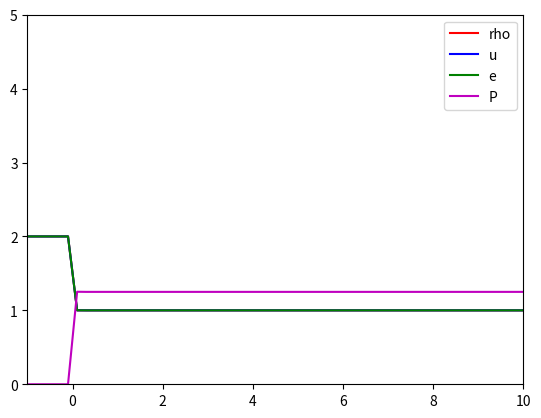

Here is the Python script that generated this plot: (Note: this script raises an exception after producing the figure.)
#!/usr/bin/python3

from numpy import empty, linspace, empty_like
import numpy as np
import matplotlib.pyplot as plt
from matplotlib.animation import ArtistAnimation
from math import floor
import os

### Physical parameters
# Left
RHO_LEFT = 2
U_LEFT = 2
E_LEFT = 2
# Right
RHO_RIGHT = 1
U_RIGHT = 1
E_RIGHT = 1
GAMMA = 3.5
### Model parameters
# Coordinates
X_LIMITS = [-10., 10.]
NODE_NUM = 100    # including borders
DX = abs(X_LIMITS[0] - X_LIMITS[1]) / (NODE_NUM - 1)
X_VALUES = linspace(min(X_LIMITS), max(X_LIMITS), NODE_NUM)
# Time
TAU = 0.0001
T = 0.5
T_VALUES = linspace(0, T, floor(T / TAU + 1))
# Other
SKIP = 200

def draw_picture(i, rho, u, e, P):
    plt.axis([-1, 10, 0, 5])
    plt.plot(X_VALUES, rho, 'r', X_VALUES, u, 'b', X_VALUES, e, 'g', X_VALUES, P, 'm')
    plt.legend(['rho', 'u', 'e', 'P'])
    plt.savefig('/tmp/vmetf/{:0>5d}.png'.format(i))
    plt.clf()

def P_state(rho, u, e):
    """State equation."""
    return rho*(e - 0.5*u**2)*(GAMMA - 1)

def intermediate_vals(f):
    """Calculate f_+ and f_- array."""
    return 0.5 * (f[1:] + f[:-1])

def initial_conditions(harlow=True):
    """Set initial conditions and arrays."""
    rho, u, e = empty(NODE_NUM), empty(NODE_NUM), empty(NODE_NUM)
    rho[X_VALUES < 0] = RHO_LEFT
    rho[X_VALUES >= 0] = RHO_RIGHT
    u[X_VALUES < 0] = U_LEFT
    u[X_VALUES >= 0] = U_RIGHT
    e[X_VALUES < 0] = E_LEFT
    e[X_VALUES >= 0] = E_RIGHT

    return rho, u, e

def harlow():
    """Harlow method implementation."""

    rho, u, e = initial_conditions()
    rho_next, u_next, e_next = initial_conditions()
    u_temp, e_temp = empty_like(u), empty_like(e)
    P_aver = empty(NODE_NUM-1)
    dM, D_minus, D_plus = empty(NODE_NUM-1), empty(NODE_NUM-1), empty(NODE_NUM-1)

    for t in T_VALUES:
        i = int(t/TAU)

        # Euler step
        P = P_state(rho, u, e)
        P_aver = intermediate_vals(P)
        u_aver = intermediate_vals(u)

        u_temp[1:-1] = u[1:-1] - TAU/(DX*rho[1:-1]) * (P_aver[1:] - P_aver[:-1])
        u_temp[0] = u_temp[1]
        u_temp[-1] = u_temp[-2]

        e_temp[1:-1] = e[1:-1] - TAU/(DX*rho[1:-1]) * (P_aver[1:]*u_aver[1:] - P_aver[:-1]*u_aver[:-1])
        e_temp[0] = e_temp[1]
        e_temp[-1] = e_temp[-2]


        # Lagrange step
        u_temp_aver = intermediate_vals(u_temp)
        dM[u_temp_aver > 0] = (rho[:-1])[u_temp_aver > 0]
        dM[u_temp_aver <= 0] = (rho[1:])[u_temp_aver <= 0]
        dM = dM * u_temp_aver * TAU
        D_plus[u_temp_aver < 0] = 1
        D_plus[u_temp_aver >= 0] = 0
        D_minus[u_temp_aver < 0] = 0
        D_minus[u_temp_aver >= 0] = 1

        rho_next[1:-1] = rho[1:-1] + (dM[:-1] - dM[1:]) / DX
        rho_next[0] = rho_next[1]
        rho_next[-1] = rho_next[-2]

        def new_X(X, X_new, rho, rho_new):
            X_new[1:-1] = (D_minus[:-1]*X[:-2]*np.abs(dM[:-1]) + D_plus[1:]*X[2:]*np.abs(dM[1:]) +
                           X[1:-1]*(rho[1:-1]*DX - (1 - D_minus[:-1])*np.abs(dM[:-1]) -
                                    (1 - D_plus[1:])*np.abs(dM[1:]))) / (rho_new[1:-1] * DX)
            X_new[0] = X_new[1]
            X_new[-1] = X_new[-2]
            return X_new

        u_next = new_X(u_temp, u_next, rho, rho_next)
        e_next = new_X(e_temp, e_next, rho, rho_next)

        if i % SKIP == 0:
            draw_picture(i, rho, u, e, P)

        u, u_next = u_next, u
        e, e_next = e_next, e
        rho, rho_next = rho_next, rho

def smoothing():
    pass

def lax_wendroff():
    """Lax-Wendroff method implementation."""
    get_f = lambda rho, u, e: np.vstack([rho, rho*u, rho*e]).T
    get_F = lambda rho, u, e: np.vstack([rho*u, (rho*u)**2 / rho + P_state(rho, u, e),
                                         u * (rho*e + P_state(rho, u, e))]).T
    get_3 = lambda x: (x[:, 0], x[:, 1]/x[:, 0], x[:, 2]/x[:, 0])

    rho, u, e = initial_conditions()
    f_old, F_old = get_f(rho, u, e), get_F(rho, u, e)
    f_temp, F_temp = empty([f_old.shape[0]-1, f_old.shape[1]]), empty([F_old.shape[0]-1, F_old.shape[1]])
    f_new = empty_like(f_old)

    for t in T_VALUES:
        i = floor(t/TAU)
        # Predictor
        f_temp = 0.5*(f_old[1:] + f_old[:-1]) - TAU/DX * (F_old[1:] - F_old[:-1])
        F_temp = get_F(*[intermediate_vals(param) for param in get_3(f_old)])
        # Corrector
        f_new[1:-1] = f_old[1:-1] - TAU/DX * (F_temp[1:] - F_temp[:-1])
        f_new[0] = f_new[1]
        f_new[-1] = f_new[-2]

        rho, u, e = get_3(f_new)
        f_old, f_new = f_new, f_old
        F_old = get_F(rho, u, e)
        if i % SKIP == 0:
            draw_picture(i, rho, u, e, P_state(rho, u, e))



def main():
    os.system('rm /tmp/vmetf/*')
    #harlow()
    lax_wendroff()

if __name__ == '__main__':
    main()

# vim: set tw=100:
